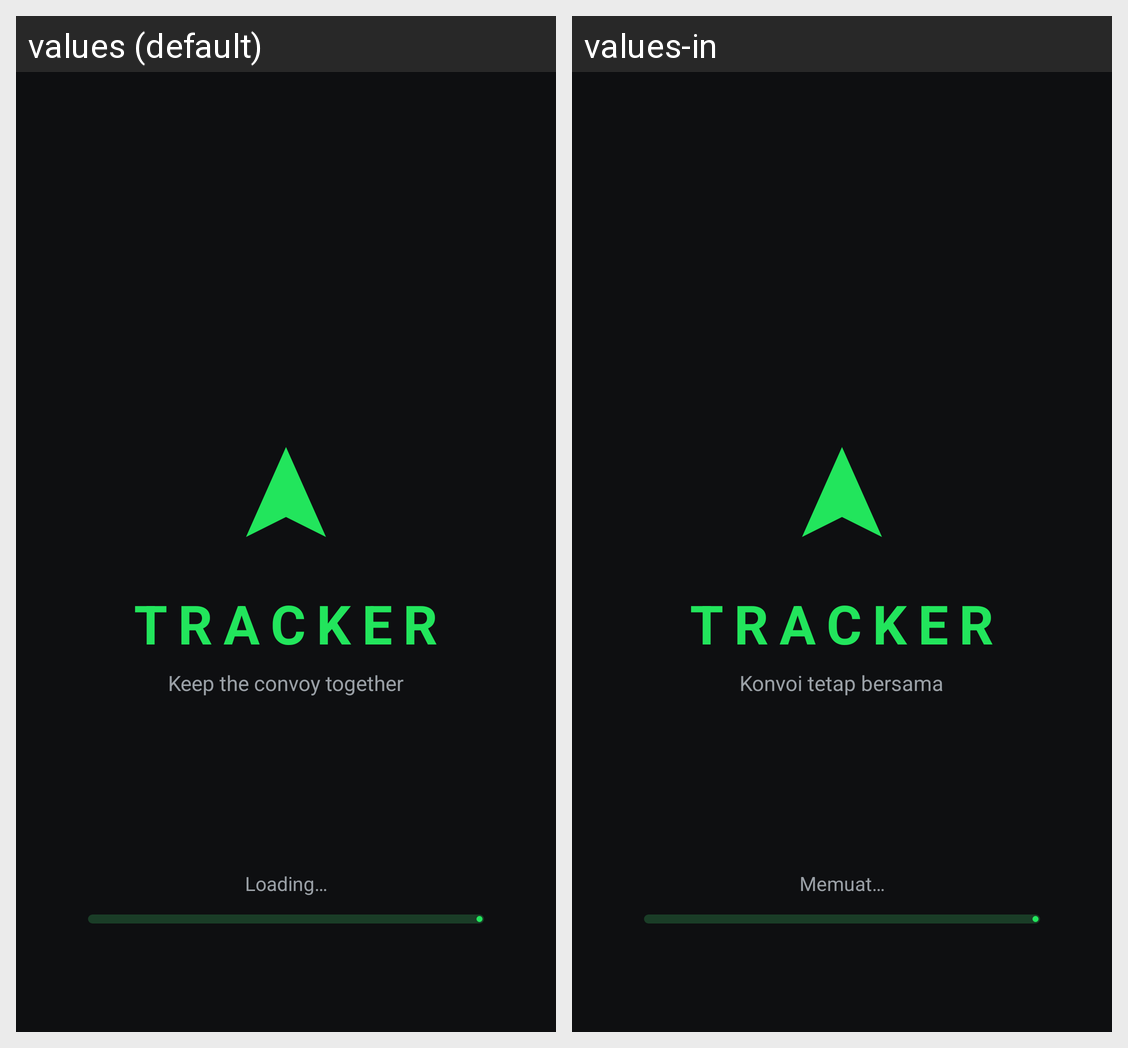

For this localized Android screen grid, give each drawn string resource with its value in every locale shown.
Android screen res/layout/activity_splash.xml rendered under 2 locales, left to right: values (default), values-in. Device: Nexus 5 (rendered at 1080×1920; each locale shown at half size, 540×960, under a caption strip naming it); theme Theme.Tracker.
Strings drawn on this screen, with the default value and each locale's value (text and hints the layout hard-codes, and strings that could not be matched under every locale, appear in the picture but are not listed):

tagline
  values: Keep the convoy together
  values-in: Konvoi tetap bersama

loading
  values: Loading…
  values-in: Memuat…
